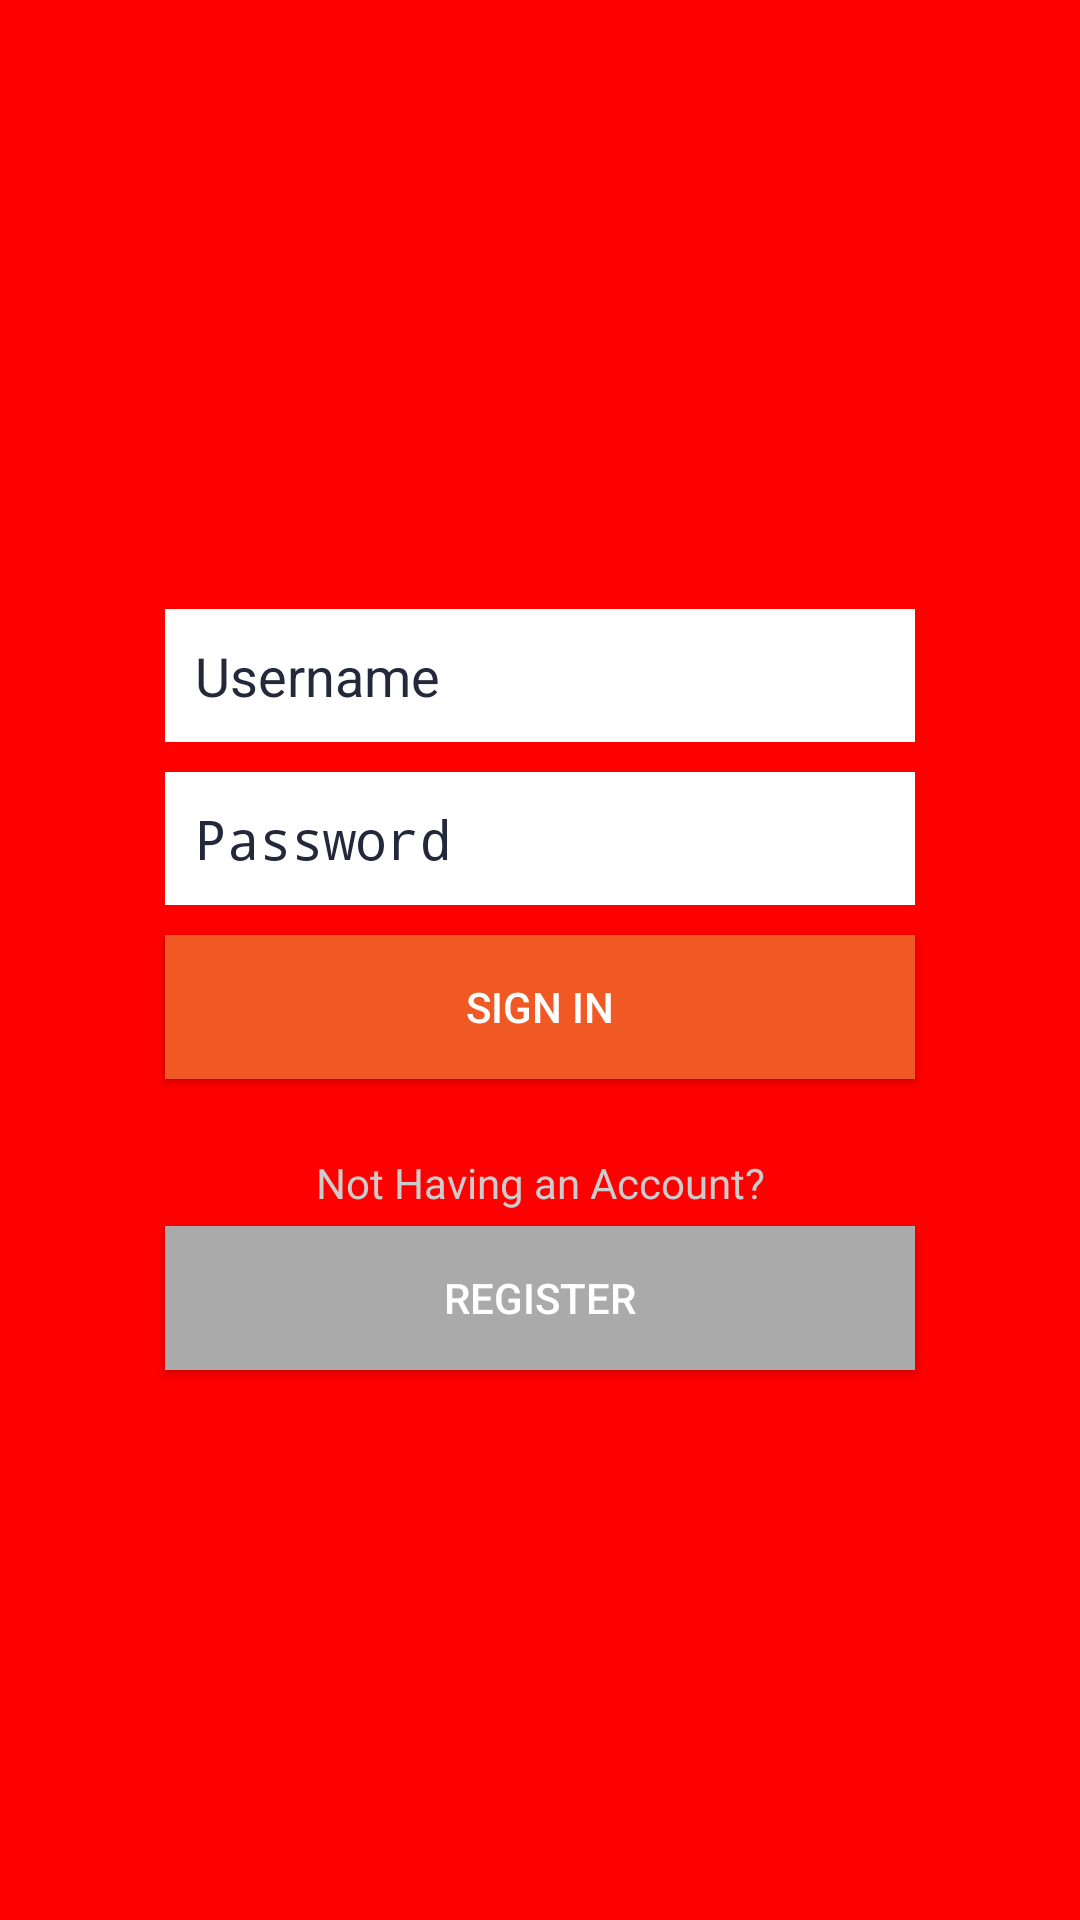

Layout XML and referenced resources for this Android screen:
<!-- AndroidManifest.xml: activity theme Theme.AppCompat.NoActionBar -->
<!-- res/layout/activity_login.xml -->
<?xml version="1.0" encoding="utf-8"?>
<LinearLayout xmlns:android="http://schemas.android.com/apk/res/android"
    xmlns:tools="http://schemas.android.com/tools"
    android:layout_width="match_parent"
    android:layout_height="match_parent"
    android:background="#ff0000"
    android:gravity="center_vertical"
    android:orientation="vertical"
    android:padding="50dp"
    tools:context=".LoginActivity">

    <ImageView
        android:id="@+id/imageView"
        android:layout_width="match_parent"
        android:layout_height="wrap_content"
        android:layout_marginBottom="20dp"
        android:src="@drawable/ic_lock_outline_white" />

    <EditText
        android:id="@+id/etLoginUsername"
        android:layout_width="match_parent"
        android:layout_height="wrap_content"
        android:layout_margin="5dp"
        android:background="@android:color/white"
        android:hint="@string/username"
        android:textColorHint="@color/darkblue"
        android:textColor="@color/darkblue"
        android:inputType="textPersonName"
        android:padding="10dp" />


    <EditText
        android:id="@+id/etLoginPassword"
        android:layout_width="match_parent"
        android:layout_height="wrap_content"
        android:layout_margin="5dp"
        android:background="@android:color/white"
        android:hint="@string/password"
        android:textColorHint="@color/darkblue"
        android:textColor="#40ff00"
        android:inputType="textPassword"
        android:padding="10dp" />

    <Button
        android:id="@+id/btnLogin"
        android:layout_width="match_parent"
        android:layout_height="wrap_content"
        android:layout_margin="5dp"
        android:background="#f05924"
        android:text="@string/sign_in"
        android:textColor="@android:color/white" />
    <TextView
        android:layout_width="match_parent"
        android:layout_height="wrap_content"
        android:gravity="center"
        android:layout_marginTop="20dp"
        android:text="@string/not_having_account"
        android:textColor="#ccc" />

    <Button
        android:id="@+id/btnLoginRegister"
        android:layout_width="match_parent"
        android:layout_height="wrap_content"
        android:layout_margin="5dp"
        android:background="#aaa"
        android:text="@string/register"
        android:textColor="@android:color/white" />


</LinearLayout>
<!-- resources referenced by this layout -->
<resources>
  <color name="darkblue">#23283a</color>
  <string name="not_having_account">Not Having an Account?</string>
  <string name="password">Password</string>
  <string name="register">Register</string>
  <string name="sign_in">Sign In</string>
  <string name="username">Username</string>
</resources>
